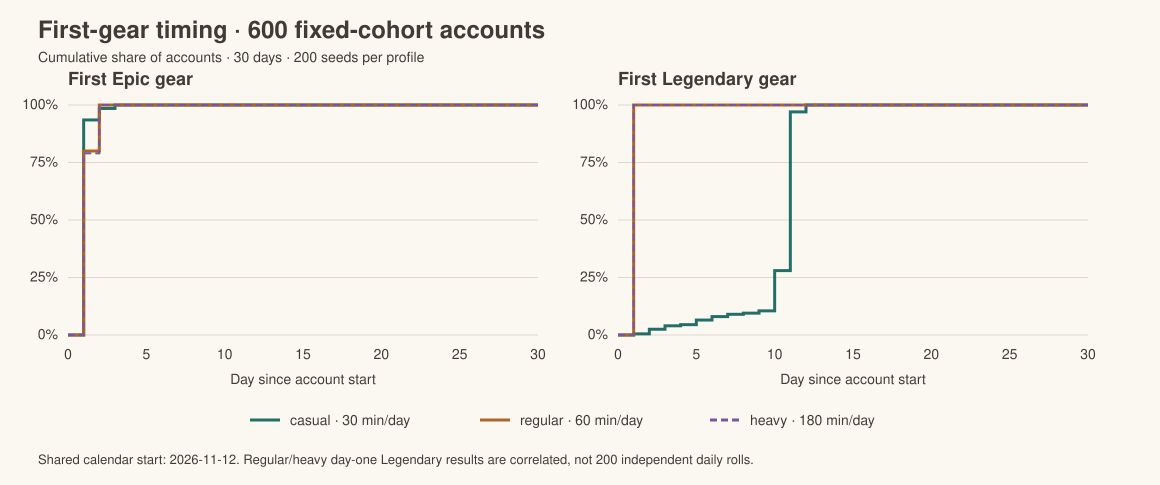

The table this chart was drawn from, first rows:
profile, rarity, day, cumulative_fraction
casual, epic, 1, 0.935
casual, epic, 2, 0.985
casual, epic, 3, 1
casual, epic, 4, 1
casual, epic, 5, 1
casual, epic, 6, 1
casual, epic, 7, 1
casual, epic, 8, 1
casual, epic, 9, 1
casual, epic, 10, 1
casual, epic, 11, 1
casual, epic, 12, 1
casual, epic, 13, 1
casual, epic, 14, 1
casual, epic, 15, 1
casual, epic, 16, 1
casual, epic, 17, 1
casual, epic, 18, 1
casual, epic, 19, 1
casual, epic, 20, 1
casual, epic, 21, 1
casual, epic, 22, 1
casual, epic, 23, 1
casual, epic, 24, 1
casual, epic, 25, 1
casual, epic, 26, 1
casual, epic, 27, 1
casual, epic, 28, 1
casual, epic, 29, 1
casual, epic, 30, 1
casual, legendary, 1, 0.005
casual, legendary, 2, 0.025
casual, legendary, 3, 0.04
casual, legendary, 4, 0.045
casual, legendary, 5, 0.065
casual, legendary, 6, 0.08
casual, legendary, 7, 0.09
casual, legendary, 8, 0.095
casual, legendary, 9, 0.105
casual, legendary, 10, 0.28
casual, legendary, 11, 0.97
casual, legendary, 12, 1
casual, legendary, 13, 1
casual, legendary, 14, 1
casual, legendary, 15, 1
casual, legendary, 16, 1
casual, legendary, 17, 1
casual, legendary, 18, 1
casual, legendary, 19, 1
casual, legendary, 20, 1
casual, legendary, 21, 1
casual, legendary, 22, 1
casual, legendary, 23, 1
casual, legendary, 24, 1
casual, legendary, 25, 1
casual, legendary, 26, 1
casual, legendary, 27, 1
casual, legendary, 28, 1
casual, legendary, 29, 1
casual, legendary, 30, 1
... 120 more rows
